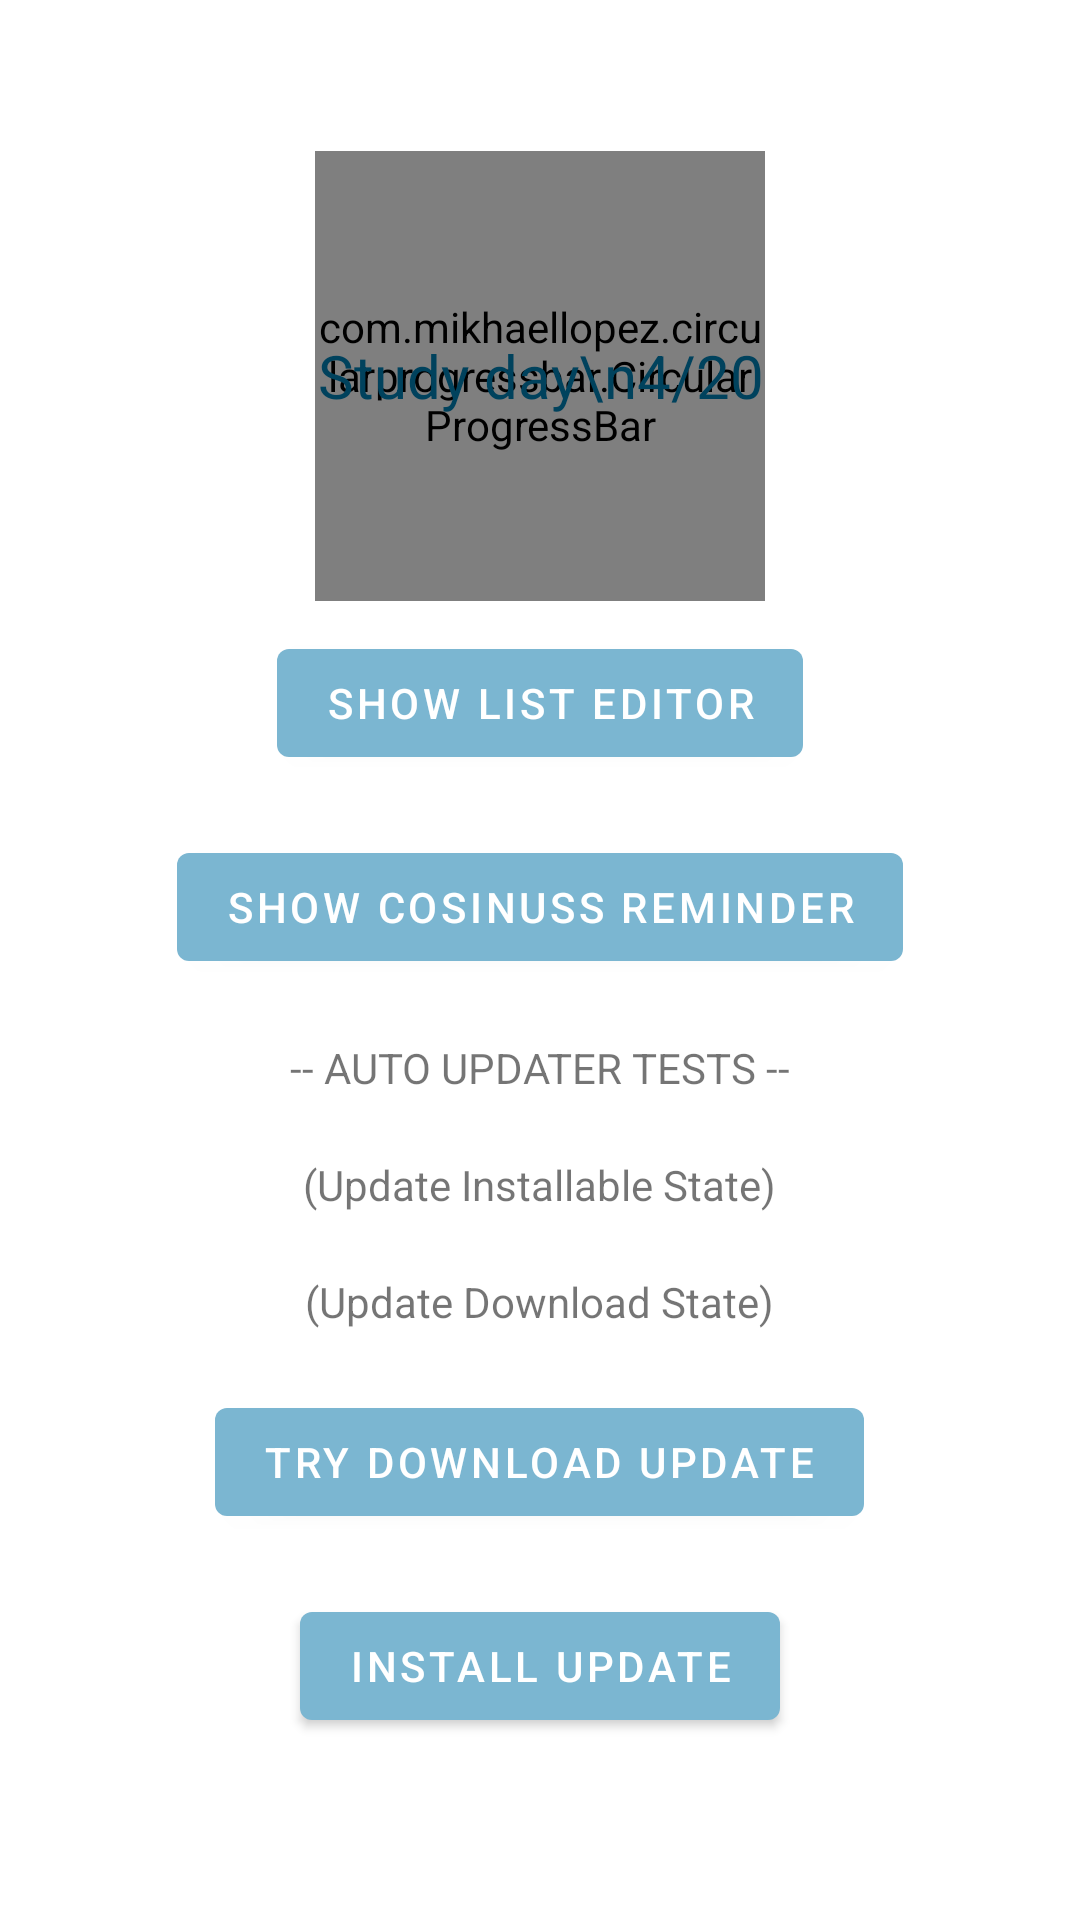

Here is an Android app screen rendered from its layout file. Give the layout XML and the strings, colors and styles it references.
<!-- AndroidManifest.xml: application theme AppTheme -->
<!-- res/layout/fragment_dev.xml -->
<?xml version="1.0" encoding="utf-8"?>
<LinearLayout xmlns:android="http://schemas.android.com/apk/res/android"
    xmlns:tools="http://schemas.android.com/tools"
    android:layout_width="match_parent"
    android:layout_height="match_parent"
    xmlns:app="http://schemas.android.com/apk/res-auto"
    tools:context=".ui.dev.DevFragment"
    android:padding="10dp"
    android:gravity="center"
    android:orientation="vertical">

    <FrameLayout
        android:layout_width="150dp"
        android:layout_height="150dp">

        <com.mikhaellopez.circularprogressbar.CircularProgressBar
            android:id="@+id/circularProgressBar"
            android:layout_width="match_parent"
            android:layout_height="match_parent"
            app:cpb_progress="40"
            app:cpb_background_progressbar_color="@color/colorPrimaryBright"
            app:cpb_background_progressbar_width="20dp"
            app:cpb_progress_direction="to_right"
            app:cpb_progressbar_color="@color/colorPrimaryDark"
            app:cpb_progressbar_width="10dp"
            app:cpb_round_border="true" />

        <TextView
            android:layout_width="wrap_content"
            android:layout_height="wrap_content"
            android:layout_gravity="center"
            android:textColor="@color/colorPrimaryDark"
            android:text="Study day\n4/20"
            android:textSize="20dp"
            android:textAlignment="center"
            />

    </FrameLayout>

    <Button
        android:id="@+id/btnShowListEditor"
        android:layout_width="wrap_content"
        android:layout_height="wrap_content"
        android:text="Show List Editor"
        android:layout_marginVertical="10dp"/>
    <Button
        android:id="@+id/btnShowCosinussReminder"
        android:layout_width="wrap_content"
        android:layout_height="wrap_content"
        android:text="Show Cosinuss Reminder"
        android:layout_marginVertical="10dp"/>
    <TextView
        android:layout_width="wrap_content"
        android:layout_height="wrap_content"
        android:text="-- AUTO UPDATER TESTS --"
        android:layout_marginVertical="10dp"
        />

    <TextView
        android:id="@+id/textUpdateInstallableState"
        android:layout_width="wrap_content"
        android:layout_height="wrap_content"
        android:text="(Update Installable State)"
        android:layout_marginVertical="10dp"
        />

    <TextView
        android:id="@+id/textUpdateDownloadState"
        android:layout_width="wrap_content"
        android:layout_height="wrap_content"
        android:text="(Update Download State)"
        android:layout_marginVertical="10dp"
        />

    <Button
        android:id="@+id/btnDownloadUpdate"
        android:layout_width="wrap_content"
        android:layout_height="wrap_content"
        android:text="Try Download Update"
        android:layout_marginVertical="10dp"/>

    <Button
        android:id="@+id/btnInstallUpdate"
        android:layout_width="wrap_content"
        android:layout_height="wrap_content"
        android:text="Install Update"
        android:layout_marginVertical="10dp"/>


</LinearLayout>
<!-- resources referenced by this layout -->
<resources>
  <color name="colorPrimaryBright">#ACC9D6</color>
  <color name="colorPrimaryDark">#00425D</color>
  <style name="AppTheme" parent="Theme.MaterialComponents.Light.DarkActionBar">
          
          <item name="colorPrimary">@color/colorPrimary</item>
          <item name="colorPrimaryDark">@color/colorPrimaryDark</item>
          <item name="colorAccent">@color/colorAccent</item>
      </style>
  <color name="colorPrimary">#7bb6d1</color>
  <color name="colorAccent">#00425D</color>
</resources>
